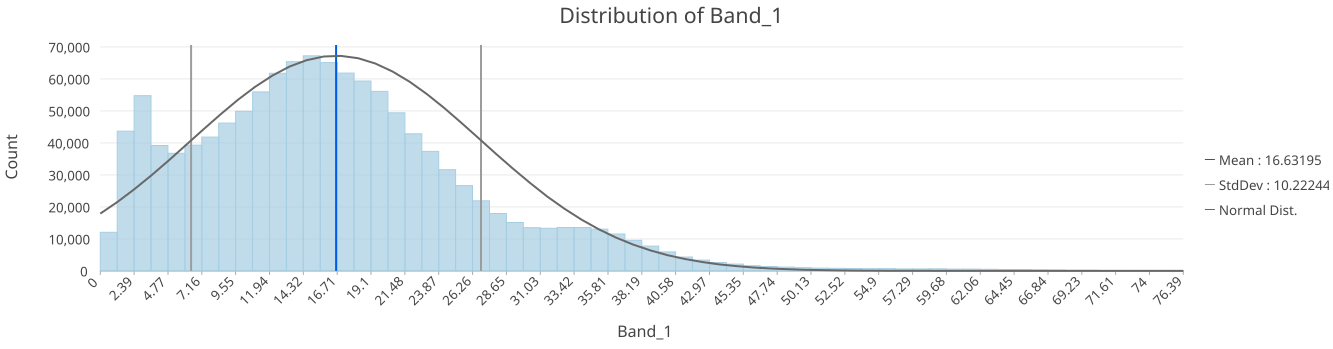

Source data for this figure (header and first rows):
Min of_Band_1, Max of_Band_1, Label, Count
0, 1.19, 0-1.19, 12,048
1.19, 2.39, 1.19-2.39, 43,667
2.39, 3.58, 2.39-3.58, 54,741
3.58, 4.77, 3.58-4.77, 39,188
4.77, 5.97, 4.77-5.97, 36,735
5.97, 7.16, 5.97-7.16, 39,286
7.16, 8.35, 7.16-8.35, 41,820
8.35, 9.55, 8.35-9.55, 46,186
9.55, 10.74, 9.55-10.74, 49,881
10.74, 11.94, 10.74-11.94, 55,942
11.94, 13.13, 11.94-13.13, 61,732
13.13, 14.32, 13.13-14.32, 65,385
14.32, 15.52, 14.32-15.52, 67,229
15.52, 16.71, 15.52-16.71, 65,082
16.71, 17.9, 16.71-17.9, 61,796
17.9, 19.1, 17.9-19.1, 59,339
19.1, 20.29, 19.1-20.29, 56,083
20.29, 21.48, 20.29-21.48, 49,399
21.48, 22.68, 21.48-22.68, 42,833
22.68, 23.87, 22.68-23.87, 37,345
23.87, 25.06, 23.87-25.06, 31,622
25.06, 26.26, 25.06-26.26, 26,661
26.26, 27.45, 26.26-27.45, 21,907
27.45, 28.65, 27.45-28.65, 17,952
28.65, 29.84, 28.65-29.84, 15,127
29.84, 31.03, 29.84-31.03, 13,495
31.03, 32.23, 31.03-32.23, 13,323
32.23, 33.42, 32.23-33.42, 13,565
33.42, 34.61, 33.42-34.61, 13,577
34.61, 35.81, 34.61-35.81, 13,037
35.81, 37, 35.81-37, 11,517
37, 38.19, 37-38.19, 9,563
38.19, 39.39, 38.19-39.39, 7,763
39.39, 40.58, 39.39-40.58, 5,942
40.58, 41.77, 40.58-41.77, 4,338
41.77, 42.97, 41.77-42.97, 3,362
42.97, 44.16, 42.97-44.16, 2,632
44.16, 45.35, 44.16-45.35, 2,116
45.35, 46.55, 45.35-46.55, 1,627
46.55, 47.74, 46.55-47.74, 1,366
47.74, 48.94, 47.74-48.94, 1,199
48.94, 50.13, 48.94-50.13, 1,002
50.13, 51.32, 50.13-51.32, 859
51.32, 52.52, 51.32-52.52, 811
52.52, 53.71, 52.52-53.71, 737
53.71, 54.9, 53.71-54.9, 685
54.9, 56.1, 54.9-56.1, 718
56.1, 57.29, 56.1-57.29, 629
57.29, 58.48, 57.29-58.48, 613
58.48, 59.68, 58.48-59.68, 641
59.68, 60.87, 59.68-60.87, 562
60.87, 62.06, 60.87-62.06, 559
62.06, 63.26, 62.06-63.26, 485
63.26, 64.45, 63.26-64.45, 417
64.45, 65.65, 64.45-65.65, 411
65.65, 66.84, 65.65-66.84, 317
66.84, 68.03, 66.84-68.03, 272
68.03, 69.23, 68.03-69.23, 188
69.23, 70.42, 69.23-70.42, 175
70.42, 71.61, 70.42-71.61, 122
... 4 more rows
